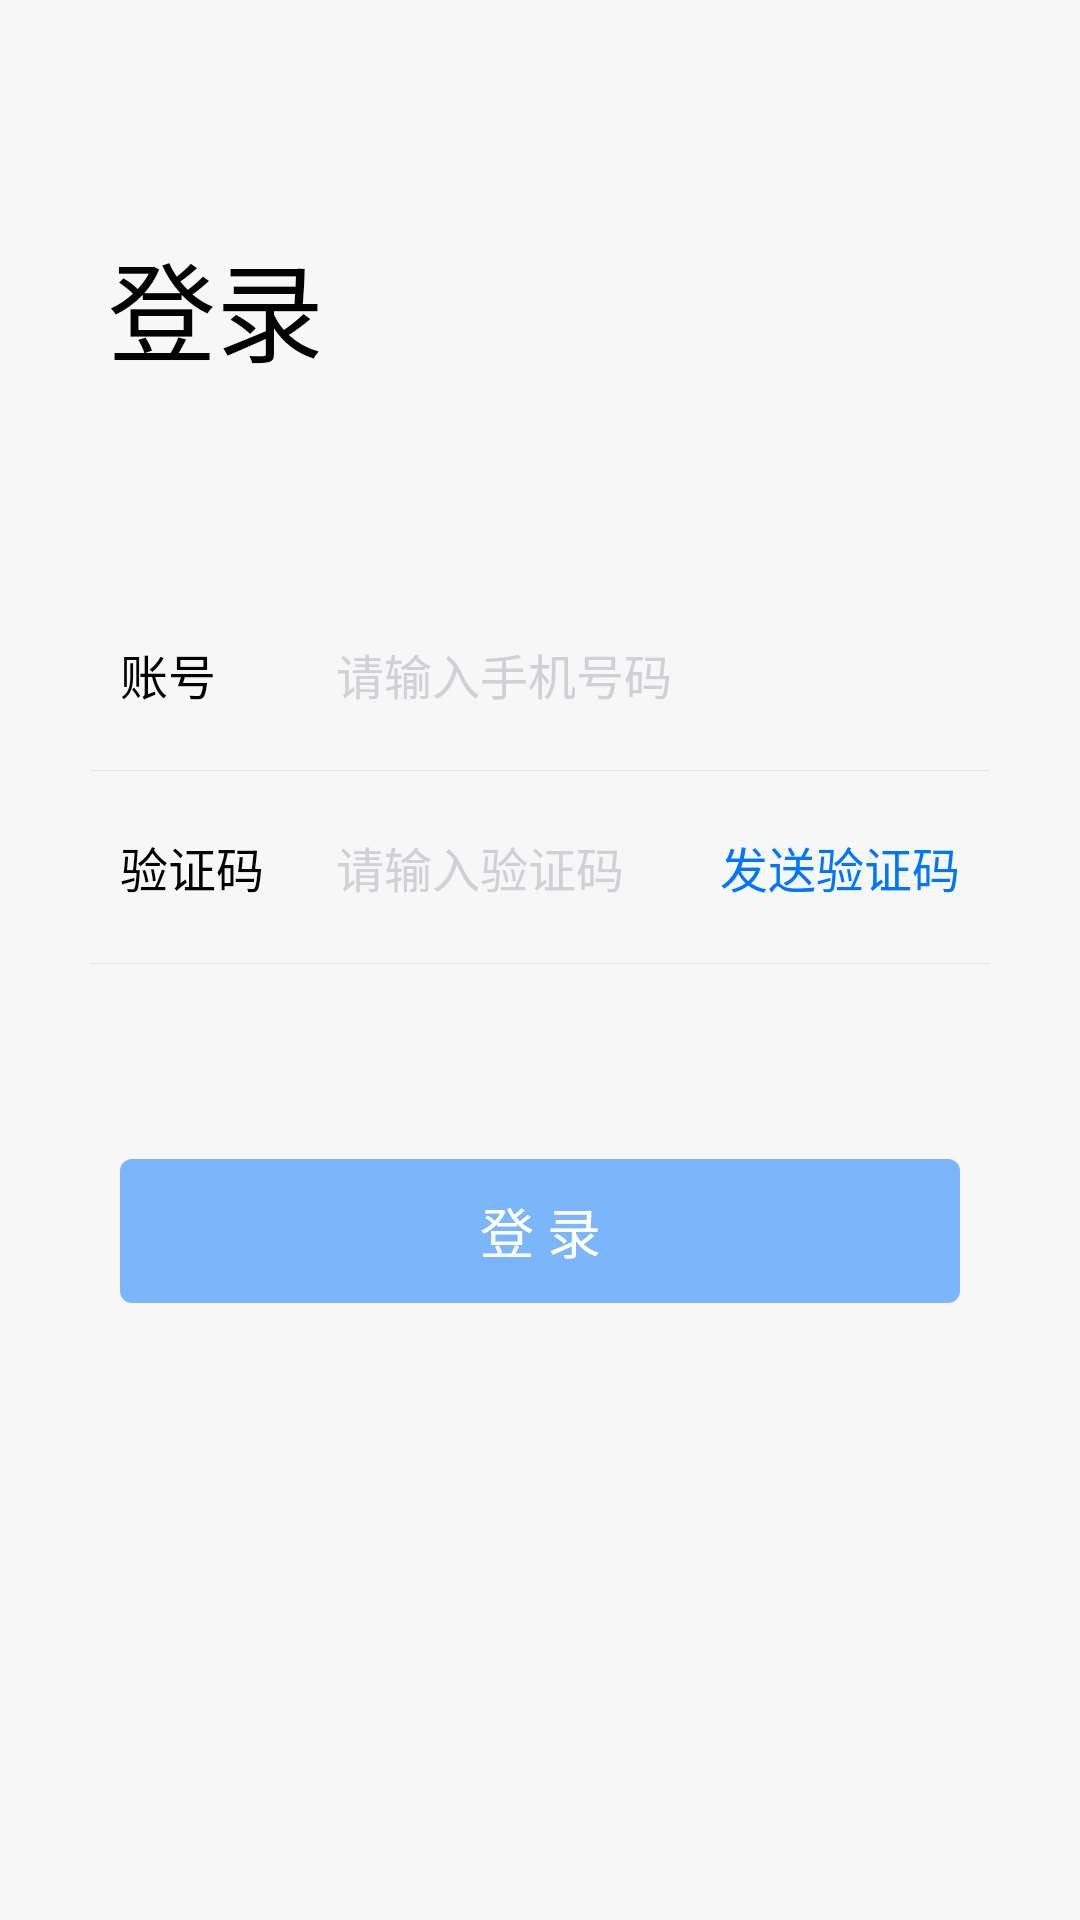

Android layout source for this screen:
<!-- AndroidManifest.xml: application theme AppTheme.NoActionBar -->
<!-- res/layout/activity_login.xml -->
<?xml version="1.0" encoding="utf-8"?>
<RelativeLayout xmlns:android="http://schemas.android.com/apk/res/android"
    android:layout_width="match_parent"
    android:layout_height="match_parent">

    <LinearLayout
        android:layout_width="match_parent"
        android:layout_height="match_parent"
        android:orientation="vertical">

        <TextView
            android:layout_width="wrap_content"
            android:layout_height="wrap_content"
            android:layout_marginLeft="36dp"
            android:layout_marginTop="76dp"
            android:text="登录"
            android:textColor="#ff030303"
            android:textSize="36sp" />

        <LinearLayout
            android:layout_width="match_parent"
            android:layout_height="@dimen/dp_64"
            android:layout_marginLeft="@dimen/dp_30"
            android:layout_marginTop="@dimen/dp_64"
            android:layout_marginRight="@dimen/dp_30"
            android:gravity="center_vertical"
            android:orientation="horizontal">

            <TextView
                android:id="@+id/account_tv"
                android:layout_width="48dp"
                android:layout_height="wrap_content"
                android:layout_centerVertical="true"
                android:layout_marginLeft="@dimen/dp_10"
                android:text="账号"
                android:textColor="#ff030303"
                android:textSize="16sp" />

            <EditText
                android:id="@+id/input_phone_et"
                android:layout_width="0dp"
                android:layout_height="match_parent"
                android:layout_centerVertical="true"
                android:layout_marginLeft="@dimen/dp_24"
                android:layout_toRightOf="@+id/account_tv"
                android:layout_weight="1"
                android:background="@null"
                android:hint="请输入手机号码"
                android:inputType="phone"
                android:maxLength="11"
                android:maxLines="1"
                android:textColor="@color/color_030303"
                android:textColorHint="@color/color_cfd1d6"
                android:textSize="16sp" />

            <ImageView
                android:id="@+id/clear_iv"
                android:layout_width="@dimen/dp_30"
                android:layout_height="match_parent"
                android:layout_marginRight="@dimen/dp_10"
                android:scaleType="centerInside"
                android:src="@mipmap/icon_clear" />

        </LinearLayout>

        <View
            android:layout_width="match_parent"
            android:layout_height="1px"
            android:layout_marginLeft="@dimen/dp_30"
            android:layout_marginRight="@dimen/dp_30"
            android:background="#E3E5EA" />

        <LinearLayout
            android:layout_width="match_parent"
            android:layout_height="@dimen/dp_64"
            android:layout_marginLeft="@dimen/dp_30"
            android:layout_marginRight="@dimen/dp_30"
            android:gravity="center_vertical"
            android:orientation="horizontal">

            <TextView
                android:id="@+id/vertify_tv"
                android:layout_width="48dp"
                android:layout_height="wrap_content"
                android:layout_centerVertical="true"
                android:layout_marginLeft="@dimen/dp_10"
                android:text="验证码"
                android:textColor="#ff030303"
                android:textSize="16sp" />

            <EditText
                android:id="@+id/vertify_et"
                android:layout_width="0dp"
                android:layout_height="match_parent"
                android:layout_centerVertical="true"
                android:layout_marginLeft="@dimen/dp_24"
                android:layout_toRightOf="@+id/vertify_tv"
                android:layout_weight="1"
                android:background="@null"
                android:hint="请输入验证码"
                android:inputType="phone"
                android:maxLength="6"
                android:maxLines="1"
                android:textColor="@color/color_030303"
                android:textColorHint="@color/color_cfd1d6"
                android:textSize="16sp" />

            <TextView
                android:id="@+id/send_vertify_number_tv"
                android:layout_width="wrap_content"
                android:layout_height="match_parent"
                android:layout_marginRight="@dimen/dp_10"
                android:gravity="center"
                android:text="发送验证码"
                android:textColor="#ff0076ff"
                android:textSize="16sp" />

        </LinearLayout>

        <View
            android:layout_width="match_parent"
            android:layout_height="1px"
            android:layout_marginLeft="@dimen/dp_30"
            android:layout_marginRight="@dimen/dp_30"
            android:background="#E3E5EA" />


        <TextView
            android:id="@+id/login_tv"
            android:layout_width="match_parent"
            android:layout_height="48dp"
            android:layout_marginLeft="@dimen/dp_40"
            android:layout_marginTop="65dp"
            android:layout_marginRight="@dimen/dp_40"
            android:background="@drawable/login_btn_bg"
            android:enabled="false"
            android:gravity="center"
            android:text="登 录"
            android:textColor="#ffffffff"
            android:textSize="18sp" />

    </LinearLayout>

    <TextView
        android:id="@+id/regist_tv"
        android:layout_width="@dimen/dp_60"
        android:layout_height="@dimen/dp_40"
        android:layout_alignParentBottom="true"
        android:layout_centerHorizontal="true"
        android:layout_marginBottom="@dimen/dp_64"
        android:gravity="center"
        android:visibility="gone"
        android:text="注册"
        android:textColor="#ff0076ff"
        android:textSize="12sp" />

</RelativeLayout>
<!-- resources referenced by this layout -->
<resources>
  <color name="color_030303">#030303</color>
  <color name="color_cfd1d6">#cfd1d6</color>
  <dimen name="dp_10">10dp</dimen>
  <dimen name="dp_24">24dp</dimen>
  <dimen name="dp_30">30dp</dimen>
  <dimen name="dp_40">40dp</dimen>
  <dimen name="dp_60">60dp</dimen>
  <dimen name="dp_64">64dp</dimen>
  <!-- drawable login_btn_bg (drawable) -->
  <?xml version="1.0" encoding="utf-8"?>
  <shape xmlns:android="http://schemas.android.com/apk/res/android"
      android:shape="rectangle">
  
      <solid android:color="#800076ff" />
      <corners android:radius="4dp" />
  </shape>
  <style name="AppTheme.NoActionBar">
          <item name="windowActionBar">false</item>
          <item name="windowNoTitle">true</item>
      </style>
</resources>
